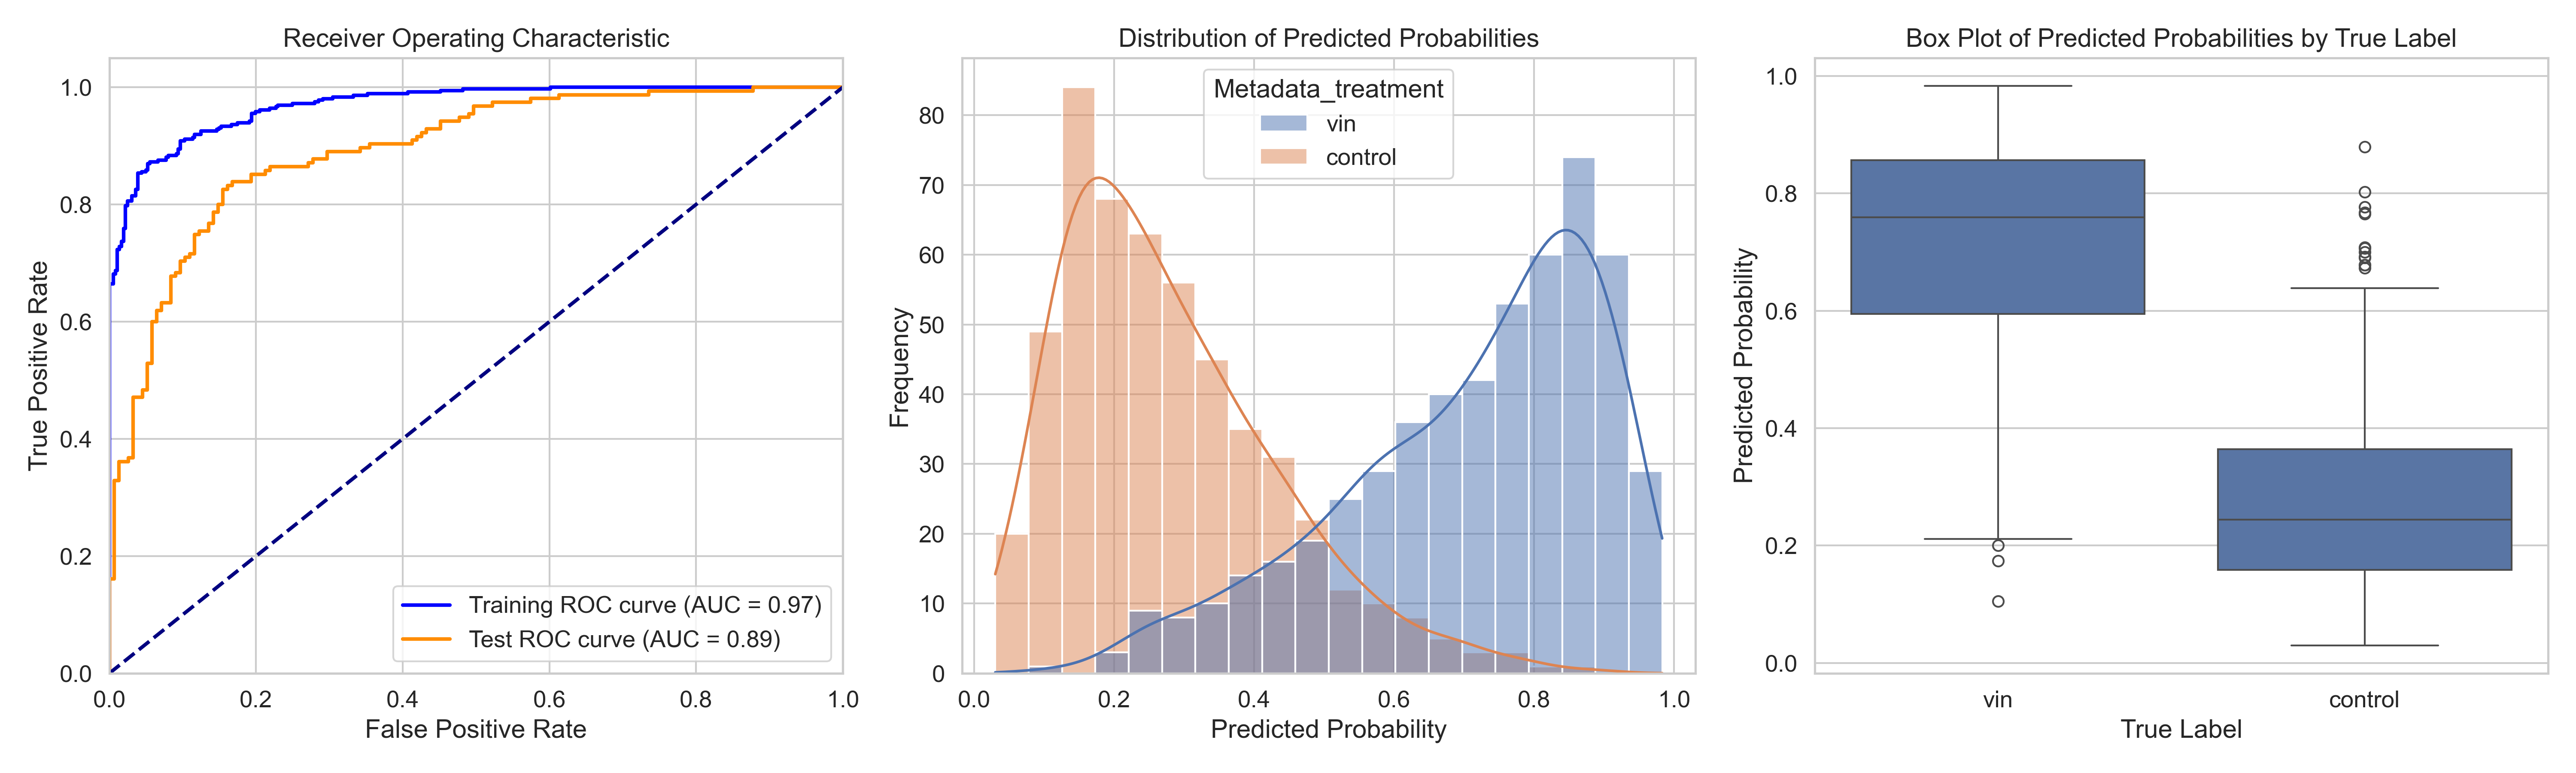

Source data for this figure (header and first rows):
ObjectNumber, Metadata_site, Metadata_concentration, Metadata_hour, Metadata_treatment, Predicted_Probability, Is_Test, S
1, 0, 55.5, 1, vin, 0.4123, False, 0.135
2, 0, 55.5, 1, vin, 0.4952, False, 0.2178
3, 0, 55.5, 1, vin, 0.7882, False, 0.5108
4, 0, 55.5, 1, vin, 0.2004, False, -0.07694
5, 0, 55.5, 1, vin, 0.2761, True, -0.00123
6, 0, 55.5, 1, vin, 0.8833, False, 0.606
7, 0, 55.5, 1, vin, 0.8438, False, 0.5664
8, 0, 55.5, 1, vin, 0.4842, True, 0.2069
9, 0, 55.5, 1, vin, 0.7697, False, 0.4924
10, 0, 55.5, 1, vin, 0.709, True, 0.4316
11, 0, 55.5, 1, vin, 0.7514, False, 0.474
12, 0, 55.5, 1, vin, 0.3714, False, 0.09402
13, 0, 55.5, 1, vin, 0.5627, False, 0.2853
14, 0, 55.5, 1, vin, 0.6576, False, 0.3803
15, 0, 55.5, 1, vin, 0.4714, False, 0.194
16, 0, 55.5, 1, vin, 0.6053, True, 0.328
17, 0, 55.5, 1, vin, 0.6114, False, 0.3341
18, 0, 55.5, 1, vin, 0.895, False, 0.6176
19, 0, 55.5, 1, vin, 0.4489, False, 0.1716
20, 0, 55.5, 1, vin, 0.6836, True, 0.4063
21, 0, 55.5, 1, vin, 0.6615, False, 0.3842
22, 0, 55.5, 1, vin, 0.842, False, 0.5646
23, 0, 55.5, 1, vin, 0.7341, False, 0.4568
24, 0, 55.5, 1, vin, 0.5837, True, 0.3064
25, 0, 55.5, 1, vin, 0.799, False, 0.5217
26, 0, 55.5, 1, vin, 0.8441, True, 0.5668
27, 0, 55.5, 1, vin, 0.5577, False, 0.2803
28, 0, 55.5, 1, vin, 0.4616, False, 0.1842
29, 0, 55.5, 1, vin, 0.5244, True, 0.247
30, 0, 55.5, 1, vin, 0.6421, True, 0.3648
31, 0, 55.5, 1, vin, 0.54, True, 0.2626
32, 0, 55.5, 1, vin, 0.8177, False, 0.5403
33, 0, 55.5, 1, vin, 0.6703, False, 0.3929
34, 0, 55.5, 1, vin, 0.8754, True, 0.598
35, 0, 55.5, 1, vin, 0.8553, False, 0.5779
36, 0, 55.5, 1, vin, 0.8295, False, 0.5521
37, 0, 55.5, 1, vin, 0.7615, False, 0.4841
38, 0, 55.5, 1, vin, 0.6456, True, 0.3682
39, 0, 55.5, 1, vin, 0.622, True, 0.3447
40, 0, 55.5, 1, vin, 0.7809, True, 0.5035
41, 0, 55.5, 1, vin, 0.6949, False, 0.4176
42, 0, 55.5, 1, vin, 0.8485, True, 0.5712
43, 0, 55.5, 1, vin, 0.6655, False, 0.3881
44, 0, 55.5, 1, vin, 0.8001, False, 0.5227
45, 0, 55.5, 1, vin, 0.9381, False, 0.6608
46, 0, 55.5, 1, vin, 0.697, True, 0.4197
47, 0, 55.5, 1, vin, 0.8305, True, 0.5531
48, 0, 55.5, 1, vin, 0.7185, False, 0.4411
49, 0, 55.5, 1, vin, 0.8107, False, 0.5334
50, 0, 55.5, 1, vin, 0.9428, False, 0.6655
51, 0, 55.5, 1, vin, 0.7311, True, 0.4538
52, 0, 55.5, 1, vin, 0.6715, False, 0.3942
53, 0, 55.5, 1, vin, 0.7411, False, 0.4637
1, 1, 55.5, 1, vin, 0.9151, True, 0.6378
2, 1, 55.5, 1, vin, 0.7601, False, 0.4828
3, 1, 55.5, 1, vin, 0.6219, False, 0.3445
4, 1, 55.5, 1, vin, 0.672, False, 0.3947
5, 1, 55.5, 1, vin, 0.3105, False, 0.03314
6, 1, 55.5, 1, vin, 0.6164, False, 0.3391
7, 1, 55.5, 1, vin, 0.7724, False, 0.4951
... 984 more rows
